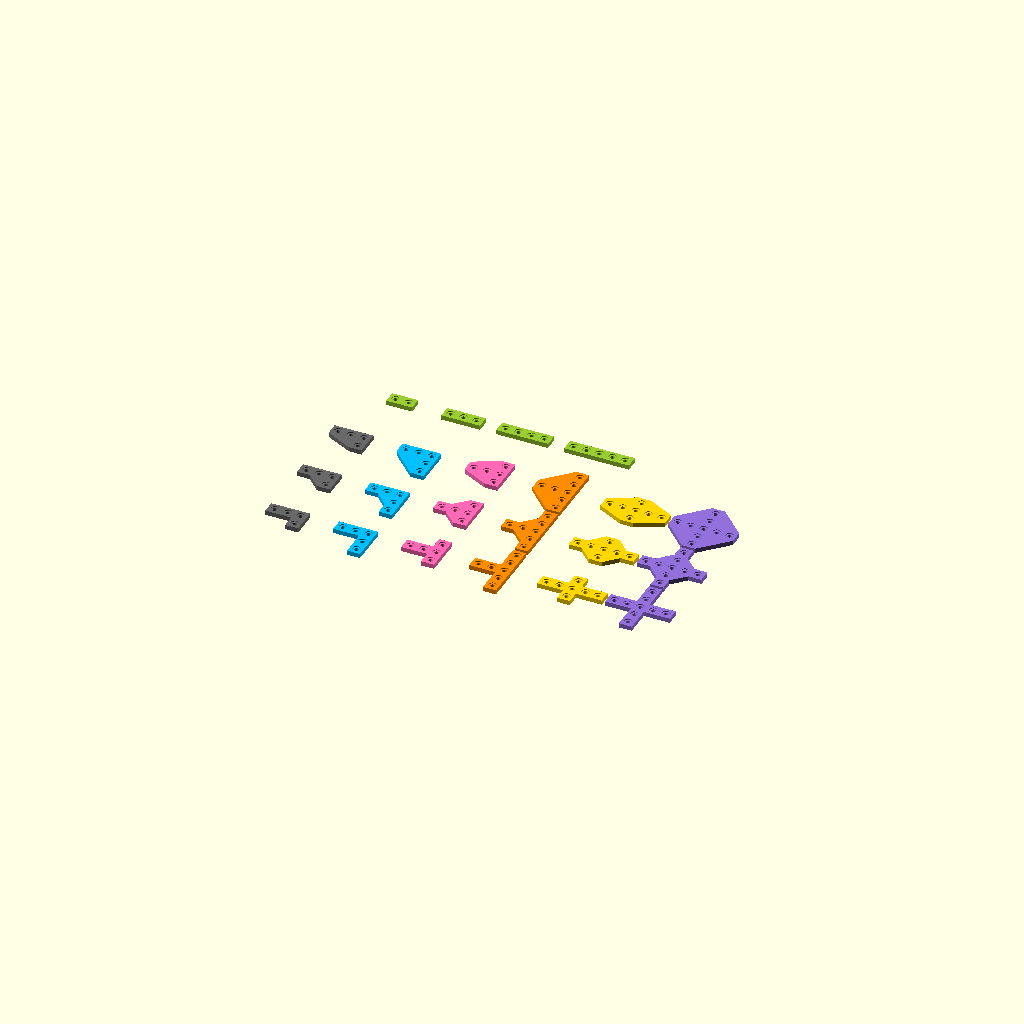
Cell 1: the model at its default parameters.
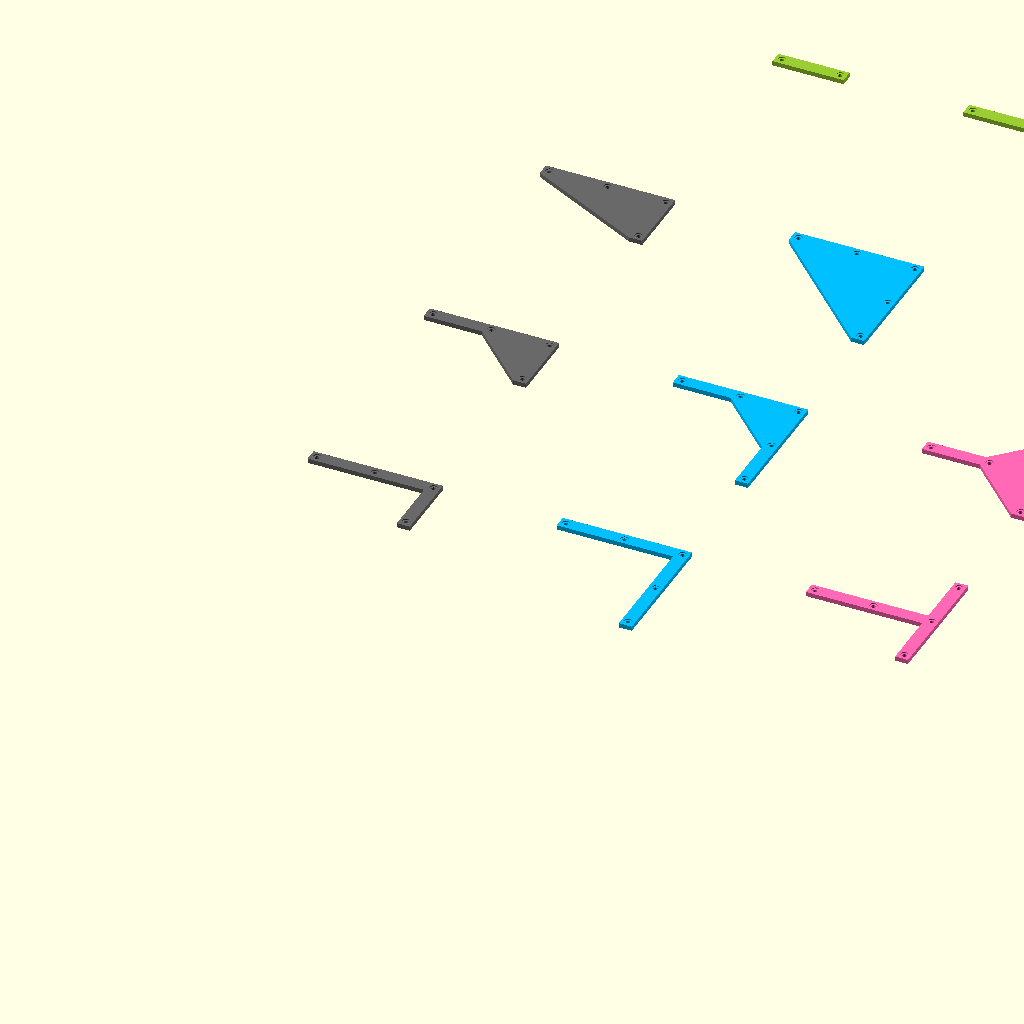
Cell 2: the same model with length_in_millimeter = 200.
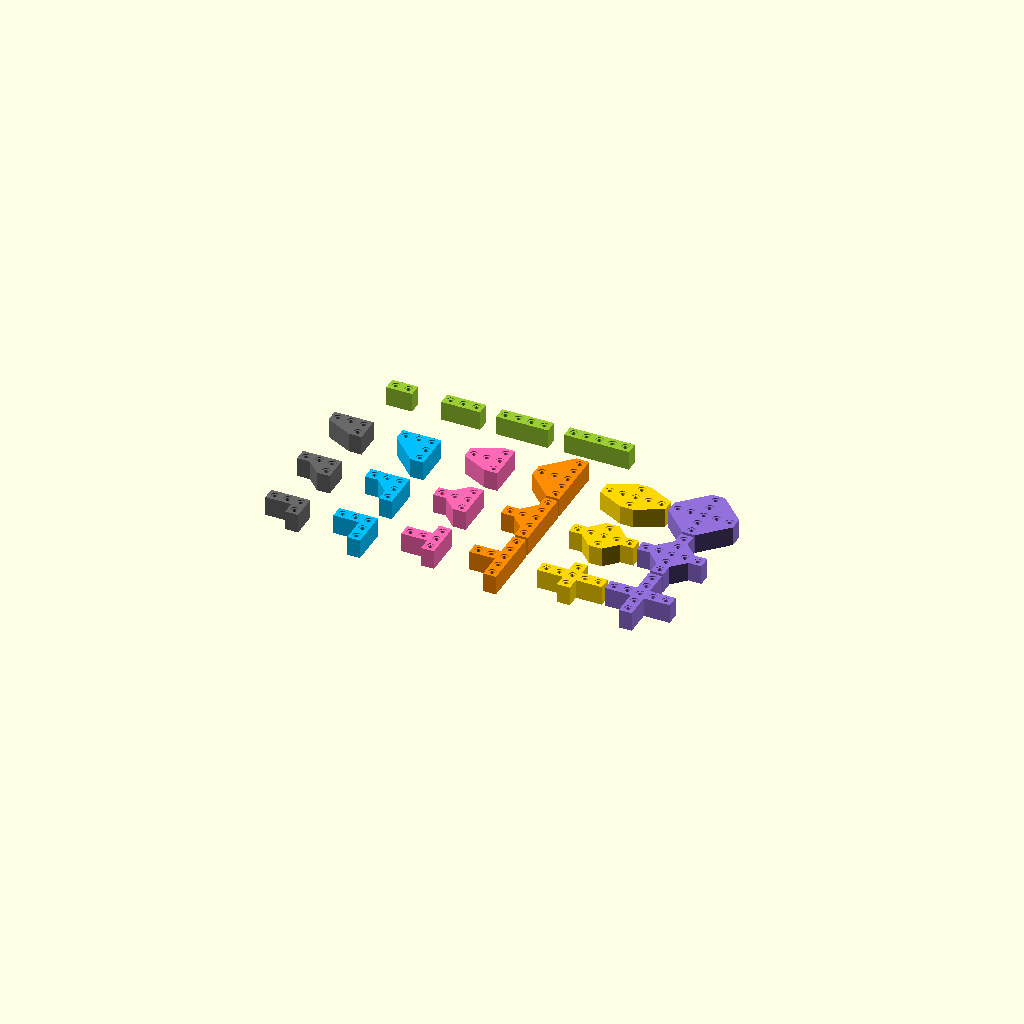
Cell 3 — bracket_height_in_millimeter set to 30, the other parameters unchanged.
One fixed orthographic camera (rotation 55°, 0°, 25°; colour scheme Cornfield) for every cell.
The OpenSCAD source (src/assets/examples/brackets.scad):
/*
 * Customizable Aluminium Extrusion Brackets - https://www.thingiverse.com/thing:2503622
 * by Dennis Hofmann - https://www.thingiverse.com/mightynozzle/about
 * created 2018-01-26
 * version v1.4
 *
 * Changelog
 * --------------
 * v1.4:
 *      - added tiny straight bracket
 * v1.3.1:
 *      - some fixes and some code cleaning. Thanks goes to Matt Stiegers (Miriax)! 
 * v1.3:
 *      - added library feature. You can use this file in your OpenSCAD project to
 *        add a bracket with a simple call. More information below.
 *        Thanks goes to Matt Stiegers (Miriax) for this suggestion!
 * v1.2:
 *      - added 25mm width option for 25-2525 (80/20 Inc.) extrusions
 * v1.1:
 *      - added 25.4mm width option for qubelok and 1010 (80/20 Inc.) extrusions 
 * v1.0:
 *      - final design
 * --------------
 *
 * This work is licensed under the Creative Commons - Attribution - Non-Commercial license.
 * https://creativecommons.org/licenses/by-nc/3.0/
 */

 /*
 
 Library instructions
 ####################

 Installation:
   - add this OpenSCAD file to the folder of your project
   - add "use <customizable_aluminium_extrusion_plate_bracket.scad>;"
     in the head of your file.
   - add "aluminium_extrusion_bracket();" below in your program section
 
 Usage:
    The module has several parameter to change the bracket. The first value is default:
      - shape = "L", "I", "T" or "X"
      - type = "uniform" (L, T, X type), "tiny" (I type) "short" (all types), "normal" (I type) or "long" (I type)
      - support = "full", "half" or "none" (support only applies to L, T, X type)
      - width_in_millimeter = 20
      - length_in_millimeter = 60
      - bracket_height_in_millimeter = 7.0
      - number_of_rails = 1
      - screw_hole_diameter_in_millimeter = 6.4
      - screw_head_offset_diamter_in_millimeter = 12.0
      - screw_head_offset_height_in_millimeter = 1.5
      - number_of_extra_holes = 1
      - preview_color = "HotPink"
      - center = false, true
      - $fn = 16
 
 Example:
     
     use <customizable_aluminium_extrusion_plate_bracket.scad>;
     aluminium_extrusion_bracket( shape = "T", support = "half", center = true );
   
     This creates a origin centered T-shape bracket with half support.

 */

 // Parameter Section //
//-------------------//

/* [Bracket Settings] */

// Which part do you want to see?
part = "all_parts__"; //[all_parts__:All Brackets,tiny_straight_bracket__:Tiny Straight Bracket,short_straight_bracket__:Short Straight Bracket,normal_straight_bracket__:Normal Straight Bracket,long_straight_bracket__:Long Straight Bracket,short_l_shape_none_support__:Short L-shape Bracket without support,short_l_shape_half_support__:Short L-shape Bracket with half support,short_l_shape_full_support__:Short L-shape Bracket with full support,uniform_l_shape_none_support__:Uniform L-shape Bracket without support,uniform_l_shape_half_support__:Uniform L-shape Bracket with half support,uniform_l_shape_full_support__:Uniform L-shape Bracket with full support,short_t_shape_none_support__:Short T-shape Bracket without  support,short_t_shape_half_support__:Short T-shape Bracket with half support,short_t_shape_full_support__:Short T-shape Bracket with full support,uniform_t_shape_none_support__:Uniform T-shape Bracket without support,uniform_t_shape_half_support__:Uniform T-shape Bracket with half support,uniform_t_shape_full_support__:Uniform T-shape Bracket with full support,short_x_shape_none_support__:Short X-shape Bracket without support,short_x_shape_half_support__:Short X-shape Bracket with half support,short_x_shape_full_support__:Short X-shape Bracket with full support,uniform_x_shape_none_support__:Uniform X-shape Bracket without support,uniform_x_shape_half_support__:Uniform X-shape Bracket with half support,uniform_x_shape_full_support__:Uniform X-shape Bracket with full support]

// Set the width of the aluminium extrusion. If you have e.g. a 2020 one, set 20mm. If you have e.g. a 2040 one, it depends on which side you want to mount the bracket --> set 20mm or 40mm
width_in_millimeter = 20; //[20,25,25.4,30,40,45,60,80,90,120,160]

// The length of the L-bracket and the short side of the T-bracket. The length of the straight bracket, the X-bracket and the longer side of the T-bracket equals two times of the L-bracket length minus the width of the aluminium extrusion.
length_in_millimeter = 60; //[1:200]

// The height/thickness of the bracket.
bracket_height_in_millimeter = 7.0; //[0.1:0.1:30]

// Set the number of rails/slots of the aluminium extrusion. A 2020 one has one rail per side, a 2040 have one rail or two rails.
number_of_rails = 1; //[1:1:4]

// Set 4.3 for M4, 5.3 for M5, 6.4 for M6, 8.4 for M8, 10.5 for M10 screws
screw_hole_diameter_in_millimeter = 6.4;

// If you want to use a ISO7009/DIN125 washer, set 9.5 for M4, 10.5 for M5, 12.5 for M5, 16.5 for M8, 20.5 for M10... Or if you don't want to use a washer, just measure the diameter of the screw head and type it in here.
screw_head_offset_diamter_in_millimeter = 12.0;

// If you want to cover the screw head completly, you can measure the height of the head of the screws and set it here. Don't forget to add the thickness of the washer! If you set a high value or maybe a higher value than the height of the bracket, you should also increase the bracket height.
screw_head_offset_height_in_millimeter = 1.5;

// If you need only the outer holes, then set 0. But it also makes the short type brackets unsuable.
number_of_extra_holes = 1; //[0:1:4]


 // Program Section //
//-----------------//

if(part == "tiny_straight_bracket__") {
    aluminium_extrusion_bracket(shape = "I", type = "tiny", support = "", preview_color = "YellowGreen");
} else if(part == "short_straight_bracket__") {
    aluminium_extrusion_bracket(shape = "I", type = "short", support = "", preview_color = "YellowGreen");
} else if(part == "normal_straight_bracket__") {
    aluminium_extrusion_bracket(shape = "I", type = "normal", support = "", preview_color = "YellowGreen");
} else if(part == "long_straight_bracket__") {
    aluminium_extrusion_bracket(shape = "I", type = "long", support = "", preview_color = "YellowGreen");
} else if(part == "short_l_shape_none_support__") {
    aluminium_extrusion_bracket(shape = "L", type = "short", support = "none", preview_color = "DimGray");
} else if(part == "short_l_shape_half_support__") {
    aluminium_extrusion_bracket(shape = "L", type = "short", support = "half", preview_color = "DimGray");
} else if(part == "short_l_shape_full_support__") {
    aluminium_extrusion_bracket(shape = "L", type = "short", support = "full", preview_color = "DimGray");
} else if(part == "uniform_l_shape_none_support__") {
    aluminium_extrusion_bracket(shape = "L", type = "uniform", support = "none", preview_color = "DeepSkyBlue");
} else if(part == "uniform_l_shape_half_support__") {
    aluminium_extrusion_bracket(shape = "L", type = "uniform", support = "half", preview_color = "DeepSkyBlue");
} else if(part == "uniform_l_shape_full_support__") {
    aluminium_extrusion_bracket(shape = "L", type = "uniform", support = "full", preview_color = "DeepSkyBlue");
} else if(part == "short_t_shape_none_support__") {
    aluminium_extrusion_bracket(shape = "T", type = "short", support = "none", preview_color = "HotPink");
} else if(part == "short_t_shape_half_support__") {
    aluminium_extrusion_bracket(shape = "T", type = "short", support = "half", preview_color = "HotPink");
} else if(part == "short_t_shape_full_support__") {
    aluminium_extrusion_bracket(shape = "T", type = "short", support = "full", preview_color = "HotPink");
} else if(part == "uniform_t_shape_none_support__") {
    aluminium_extrusion_bracket(shape = "T", type = "uniform", support = "none", preview_color = "DarkOrange");
} else if(part == "uniform_t_shape_half_support__") {
    aluminium_extrusion_bracket(shape = "T", type = "uniform", support = "half", preview_color = "DarkOrange");
} else if(part == "uniform_t_shape_full_support__") {
    aluminium_extrusion_bracket(shape = "T", type = "uniform", support = "full", preview_color = "DarkOrange");
} else if(part == "short_x_shape_none_support__") {
    aluminium_extrusion_bracket(shape = "X", type = "short", support = "none", preview_color = "Gold");
} else if(part == "short_x_shape_half_support__") {
    aluminium_extrusion_bracket(shape = "X", type = "short", support = "half", preview_color = "Gold");
} else if(part == "short_x_shape_full_support__") {
    aluminium_extrusion_bracket(shape = "X", type = "short", support = "full", preview_color = "Gold");
} else if(part == "uniform_x_shape_none_support__") {
    aluminium_extrusion_bracket(shape = "X", type = "uniform", support = "none", preview_color = "MediumPurple");
} else if(part == "uniform_x_shape_half_support__") {
    aluminium_extrusion_bracket(shape = "X", type = "uniform", support = "half", preview_color = "MediumPurple");
} else if(part == "uniform_x_shape_full_support__") {
    aluminium_extrusion_bracket(shape = "X", type = "uniform", support = "full", preview_color = "MediumPurple");
} else if(part == "all_parts__") {
    all_parts();
} else {
    all_parts();
}

 // Module Section //
//----------------//

module aluminium_extrusion_bracket( 
    shape = "L", // I, L, T or X
    type = "uniform", // tiny (I type), short (I, L, T, X type), normal (I type), long (I type), uniform (L, T, X type)
    support = "full", // none, half, full (L, T, X type)
    width_in_millimeter = (width_in_millimeter != undef) ? width_in_millimeter : 20,
    length_in_millimeter = (length_in_millimeter != undef) ? length_in_millimeter : 60,
    bracket_height_in_millimeter = (bracket_height_in_millimeter != undef) ? bracket_height_in_millimeter : 7.0,
    number_of_rails = (number_of_rails != undef) ? number_of_rails : 1,
    screw_hole_diameter_in_millimeter = (screw_hole_diameter_in_millimeter != undef) ? screw_hole_diameter_in_millimeter : 6.4,
    screw_head_offset_diamter_in_millimeter = (screw_head_offset_diamter_in_millimeter != undef) ? screw_head_offset_diamter_in_millimeter : 12.0,
    screw_head_offset_height_in_millimeter = (screw_head_offset_height_in_millimeter != undef) ? screw_head_offset_height_in_millimeter : 1.5,
    number_of_extra_holes = (number_of_extra_holes != undef) ? number_of_extra_holes : 1,
    preview_color = "HotPink",
    center = false,
    $fn = 16    
) {
    w = width_in_millimeter;
    l = length_in_millimeter;
    h = bracket_height_in_millimeter;
    hole_d = screw_hole_diameter_in_millimeter;
    hole_offset_d = screw_head_offset_diamter_in_millimeter;
    hole_offset_h = screw_head_offset_height_in_millimeter;
    holes = number_of_extra_holes + 1;
    rails = number_of_rails;
    translate_x = center ? -l + w / 2 : 0;
    translate_y = center ? -l + w / 2 : 0;

    color(preview_color) translate([translate_x, translate_y, 0]) {
        difference() {
            linear_extrude(height = h, convexity = 2){
                if(shape == "I" && type == "tiny") tiny_I_shape(w, l);
                if(shape == "I" && type == "short") short_I_shape(w, l);
                if(shape == "I" && type == "normal") normal_I_shape(w, l);
                if(shape == "I" && type == "long") long_I_shape(w, l);
                if(shape == "L" && type == "short" && support == "none") short_L_shape_none_support(w, l);
                if(shape == "L" && type == "short" && support == "half") short_L_shape_half_support(w, l);
                if(shape == "L" && type == "short" && support == "full") short_L_shape_full_support(w, l);
                if(shape == "L" && type == "uniform" && support == "none") uniform_L_shape_none_support(w, l);
                if(shape == "L" && type == "uniform" && support == "half") uniform_L_shape_half_support(w, l);
                if(shape == "L" && type == "uniform" && support == "full") uniform_L_shape_full_support(w, l);
                if(shape == "T" && type == "short" && support == "none") short_T_shape_none_support(w, l);
                if(shape == "T" && type == "short" && support == "half") short_T_shape_half_support(w, l);
                if(shape == "T" && type == "short" && support == "full") short_T_shape_full_support(w, l);
                if(shape == "T" && type == "uniform" && support == "none") uniform_T_shape_none_support(w, l);
                if(shape == "T" && type == "uniform" && support == "half") uniform_T_shape_half_support(w, l);
                if(shape == "T" && type == "uniform" && support == "full") uniform_T_shape_full_support(w, l);
                if(shape == "X" && type == "short" && support == "none") short_X_shape_none_support(w, l);
                if(shape == "X" && type == "short" && support == "half") short_X_shape_half_support(w, l);
                if(shape == "X" && type == "short" && support == "full") short_X_shape_full_support(w, l);
                if(shape == "X" && type == "uniform" && support == "none") uniform_X_shape_none_support(w, l);
                if(shape == "X" && type == "uniform" && support == "half") uniform_X_shape_half_support(w, l);
                if(shape == "X" && type == "uniform" && support == "full") uniform_X_shape_full_support(w, l);
            }
            short = (type == "short" || type == "tiny") ? 0 : 1;
            center_holes_cut(w, l, h, rails, hole_d, hole_offset_d, hole_offset_h, holes);  
            if(shape == "X" || shape == "I") arm_holes_cut(0, 1, w, l, h, rails, hole_d, hole_offset_d, hole_offset_h, holes);
            if(shape == "T" || shape == "X") arm_holes_cut(90, short, w, l, h, rails, hole_d, hole_offset_d, hole_offset_h, holes);
                                             arm_holes_cut(180, 1, w, l, h, rails, hole_d, hole_offset_d, hole_offset_h, holes);    
            if(shape != "I")                 arm_holes_cut(270, short, w, l, h, rails, hole_d, hole_offset_d, hole_offset_h, holes);
        }
    }
}

module all_parts() {
    pos0 = 0;
    pos1 = length_in_millimeter * 2 - width_in_millimeter + 5;
    pos2 = pos1 * 2;
    pos3 = pos1 * 3;
    pos4 = pos1 * 4;
    pos5 = pos1 * 5;    
    translate([pos0, pos0, 0]) aluminium_extrusion_bracket(shape = "L", type = "short", support = "none", preview_color = "DimGray");
    translate([pos0, pos1, 0]) aluminium_extrusion_bracket(shape = "L", type = "short", support = "half", preview_color = "DimGray");
    translate([pos0, pos2, 0]) aluminium_extrusion_bracket(shape = "L", type = "short", support = "full", preview_color = "DimGray");
    translate([pos1, pos0, 0]) aluminium_extrusion_bracket(shape = "L", type = "uniform", support = "none", preview_color = "DeepSkyBlue");
    translate([pos1, pos1, 0]) aluminium_extrusion_bracket(shape = "L", type = "uniform", support = "half", preview_color = "DeepSkyBlue");
    translate([pos1, pos2, 0]) aluminium_extrusion_bracket(shape = "L", type = "uniform", support = "full", preview_color = "DeepSkyBlue");
    translate([pos2, pos0, 0]) aluminium_extrusion_bracket(shape = "T", type = "short", support = "none", preview_color = "HotPink");
    translate([pos2, pos1, 0]) aluminium_extrusion_bracket(shape = "T", type = "short", support = "half", preview_color = "HotPink");
    translate([pos2, pos2, 0]) aluminium_extrusion_bracket(shape = "T", type = "short", support = "full", preview_color = "HotPink");
    translate([pos3, pos0, 0]) aluminium_extrusion_bracket(shape = "T", type = "uniform", support = "none", preview_color = "DarkOrange");
    translate([pos3, pos1, 0]) aluminium_extrusion_bracket(shape = "T", type = "uniform", support = "half", preview_color = "DarkOrange");
    translate([pos3, pos2, 0]) aluminium_extrusion_bracket(shape = "T", type = "uniform", support = "full", preview_color = "DarkOrange");
    translate([pos4, pos0, 0]) aluminium_extrusion_bracket(shape = "X", type = "short", support = "none", preview_color = "Gold");
    translate([pos4, pos1, 0]) aluminium_extrusion_bracket(shape = "X", type = "short", support = "half", preview_color = "Gold");
    translate([pos4, pos2, 0]) aluminium_extrusion_bracket(shape = "X", type = "short", support = "full", preview_color = "Gold");
    translate([pos5, pos0, 0]) aluminium_extrusion_bracket(shape = "X", type = "uniform", support = "none", preview_color = "MediumPurple");
    translate([pos5, pos1, 0]) aluminium_extrusion_bracket(shape = "X", type = "uniform", support = "half", preview_color = "MediumPurple");
    translate([pos5, pos2, 0]) aluminium_extrusion_bracket(shape = "X", type = "uniform", support = "full", preview_color = "MediumPurple"); 
    translate([pos0, pos3, 0]) aluminium_extrusion_bracket(shape = "I", type = "tiny", preview_color = "YellowGreen");
    translate([pos1, pos3, 0]) aluminium_extrusion_bracket(shape = "I", type = "short", preview_color = "YellowGreen");
    translate([pos2, pos3, 0]) aluminium_extrusion_bracket(shape = "I", type = "normal", preview_color = "YellowGreen");
    translate([pos3, pos3, 0]) aluminium_extrusion_bracket(shape = "I", type = "long", preview_color = "YellowGreen");    
}

module tiny_I_shape(w, l) {
    polygon( points = [[l * 2 - w - ((l - w) / 2), l - w], [l * 2 - w - ((l - w) / 2), l], [l - w, l], [l - w, l - w]]);
}

module short_I_shape(w, l) {
    polygon( points = [[l * 2 - w - ((l - w) / 2), l - w], [l * 2 - w - ((l - w) / 2), l], [(l - w) / 2, l], [(l - w) / 2, l - w]]);
}

module normal_I_shape(w, l) {
    polygon( points = [[l * 2 - w - ((l - w) / 2), l - w], [l * 2 - w - ((l - w) / 2), l], [0, l], [0, l - w]]);
}

module long_I_shape(w, l) {
    polygon( points = [[l * 2 - w, l - w], [l * 2 - w, l], [0, l], [0, l - w]]);
}

module short_L_shape_none_support(w, l) {
    polygon( points=[[l - w, (l - w) / 2], [l, (l - w) / 2], [l, l], [0, l], [0, l - w], [l - w, l - w]]);
}

module short_L_shape_half_support(w, l) {
    polygon( points=[[l - w, (l - w) / 2], [l, (l - w) / 2], [l, l], [0, l], [0, l - w], [(l - w) / 2, l - w], [l - w , (l - w) / 2]]);
}

module short_L_shape_full_support(w, l) {
    polygon( points=[[l - w, (l - w) / 2], [l, (l - w) / 2], [l, l], [0, l], [0, l - w]]);
}

module uniform_L_shape_none_support(w, l) {
    polygon( points=[[l - w, 0], [l, 0], [l, l], [0, l], [0, l - w], [l - w, l - w]]);
}

module uniform_L_shape_half_support(w, l) {
    polygon( points=[[l - w, 0], [l, 0], [l, l], [0, l], [0, l - w], [(l - w) / 2, l - w], [l - w , (l - w) / 2]]);
}

module uniform_L_shape_full_support(w, l) {
    polygon( points=[[l - w, 0], [l, 0], [l, l], [0, l], [0, l - w]]);
}

module short_T_shape_none_support(w, l) {
    polygon( points=[[l - w, (l - w) / 2], [l, (l - w) / 2], [l, l * 2 - w - ((l - w) / 2)], [l - w, l * 2 - w - ((l - w) / 2)], [l - w, l], [0, l], [0, l - w], [l - w, l - w]]);
}

module short_T_shape_half_support(w, l) {
    polygon( points=[[l - w, (l - w) / 2], [l, (l - w) / 2], [l, l * 2 - w - ((l - w) / 2)], [l - w, l * 2 - w - ((l - w) / 2)], [l - w, l + (l - w) / 2], [(l - w) / 2, l], [0, l], [0, l - w], [(l - w) / 2, l - w], [l - w , (l - w) / 2]]);
}

module short_T_shape_full_support(w, l) {
    polygon( points=[[l - w, (l - w) / 2], [l, (l - w) / 2], [l, l * 2 - w - ((l - w) / 2)], [l - w, l * 2 - w - ((l - w) / 2)], [0, l], [0, l - w]]);
}

module uniform_T_shape_none_support(w, l) {
    polygon( points=[[l - w, 0], [l, 0], [l, l * 2 - w], [l - w, l * 2 - w], [l - w, l], [0, l], [0, l - w], [l - w, l - w]]);
}

module uniform_T_shape_half_support(w, l) {
    polygon( points=[[l - w, 0], [l, 0], [l, l * 2 - w], [l - w, l * 2 - w], [l - w, l + (l - w) / 2], [(l - w) / 2, l], [0, l], [0, l - w], [(l - w) / 2, l - w], [l - w , (l - w) / 2]]);
}

module uniform_T_shape_full_support(w, l) {
    polygon( points=[[l - w, 0], [l, 0], [l, l * 2 - w], [l - w, l * 2 - w], [0, l], [0, l - w]]);
}

module short_X_shape_none_support(w, l) {
    polygon( points=[[l - w, (l - w) / 2], [l, (l - w) / 2], [l, l-w], [l * 2 - w, l - w], [l * 2 - w , l], [l, l], [l, l * 2 - w - ((l - w) / 2)], [l - w, l * 2 - w - ((l - w) / 2)], [l - w, l], [0, l], [0, l - w], [l - w, l - w]]);
}

module short_X_shape_half_support(w, l) {
    polygon( points=[[l - w, (l - w) / 2], [l, (l - w) / 2], [l, (l - w) / 2], [l * 2 - w - (l - w) / 2, l - w], [l * 2 - w, l - w], [l * 2 - w , l], [l + (l - w) / 2, l], [l, l + (l - w) / 2], [l, l * 2 - w - ((l - w) / 2)], [l - w, l * 2 - w - ((l - w) / 2)], [l - w, l + (l - w) / 2], [(l - w) / 2, l], [0, l], [0, l - w], [(l - w) / 2, l - w], [l - w , (l - w) / 2]]);
}

module short_X_shape_full_support(w, l) {
    polygon( points=[[l - w, (l - w) / 2], [l, (l - w) / 2], [l * 2 - w, l - w], [l * 2 - w , l], [l, l * 2 - w - ((l - w) / 2)], [l - w, l * 2 - w - ((l - w) / 2)], [0, l], [0, l - w]]);
}

module uniform_X_shape_none_support(w, l) {
    polygon( points=[[l - w, 0], [l, 0], [l, l-w], [l * 2 - w, l - w], [l * 2 - w , l], [l, l], [l, l * 2 - w], [l - w, l * 2 - w], [l - w, l], [0, l], [0, l - w], [l - w, l - w]]);
}

module uniform_X_shape_half_support(w, l) {
    polygon( points=[[l - w, 0], [l, 0], [l, (l - w) / 2], [l * 2 - w - (l - w) / 2, l - w], [l * 2 - w, l - w], [l * 2 - w , l], [l + (l - w) / 2, l], [l, l + (l - w) / 2], [l, l * 2 - w], [l - w, l * 2 - w], [l - w, l + (l - w) / 2], [(l - w) / 2, l], [0, l], [0, l - w], [(l - w) / 2, l - w], [l - w , (l - w) / 2]]);
}

module uniform_X_shape_full_support(w, l) {
    polygon( points=[[l - w, 0], [l, 0], [l * 2 - w, l - w], [l * 2 - w , l], [l, l * 2 - w], [l - w, l * 2 - w], [0, l], [0, l - w]]);
}

module center_holes_cut(w, l, bracket_h, number_of_rails, hole_d, hole_offset_d, hole_offset_h, number_of_holes) {
    translate([l - w / 2, l - w / 2, 0]) {
        translate([-w / 2, -w / 2, 0]) {
            for(middle_hole_x = [1 : number_of_rails]) {
                for(middle_hole_y = [1 : number_of_rails]) {
                    x_pos = w / number_of_rails * middle_hole_x - w / number_of_rails / 2;
                    y_pos = w / number_of_rails * middle_hole_y - w / number_of_rails / 2;
                    translate([ x_pos, y_pos, 0]) {
                        hole_shape(bracket_h, hole_d, hole_offset_d, hole_offset_h);
                    }
                }
            }
        }
    } 
}

module arm_holes_cut(rotation, extra_hole, w, l, bracket_h, number_of_rails, hole_d, hole_offset_d, hole_offset_h, number_of_holes) {
    translate([l - w / 2, l - w / 2, 0]) {
        rotate([0, 0, rotation]) {
            translate([0, -w / 2, 0]) {
                for(hole = [1 : number_of_holes + extra_hole - 1]) {
                    for(rail = [1 : number_of_rails]) {
                        x_pos = (l - w) / (number_of_holes) * hole + w / 2 - w / number_of_rails / 2;
                        y_pos = w / number_of_rails * rail - w / number_of_rails / 2;
                        translate([x_pos, y_pos, 0]) {
                            hole_shape(bracket_h, hole_d, hole_offset_d, hole_offset_h);
                        }
                    }
                }
            }
        }
    }
}

module hole_shape(bracket_h, hole_d, hole_offset_d, hole_offset_h) {
    translate([0, 0, -1]) {
        cylinder(d = hole_d, h = bracket_h + 3);
    }
    translate([0, 0, bracket_h - hole_offset_h]) {
        cylinder(d = hole_offset_d, h = hole_offset_h + 1);
    }
}
Customizer parameters (derived from the source; name, type, default, range or options):
part: string, default "all_parts__"
width_in_millimeter: number, default 20, options 20, 25, 25.4, 30, 40, 45, 60, 80, 90, 120, 160
length_in_millimeter: number, default 60, range 1 to 200
bracket_height_in_millimeter: number, default 7, range 0.1 to 30, step 0.1
number_of_rails: number, default 1, range 1 to 4, step 1
screw_hole_diameter_in_millimeter: number, default 6.4
screw_head_offset_diamter_in_millimeter: number, default 12
screw_head_offset_height_in_millimeter: number, default 1.5
number_of_extra_holes: number, default 1, range 0 to 4, step 1
